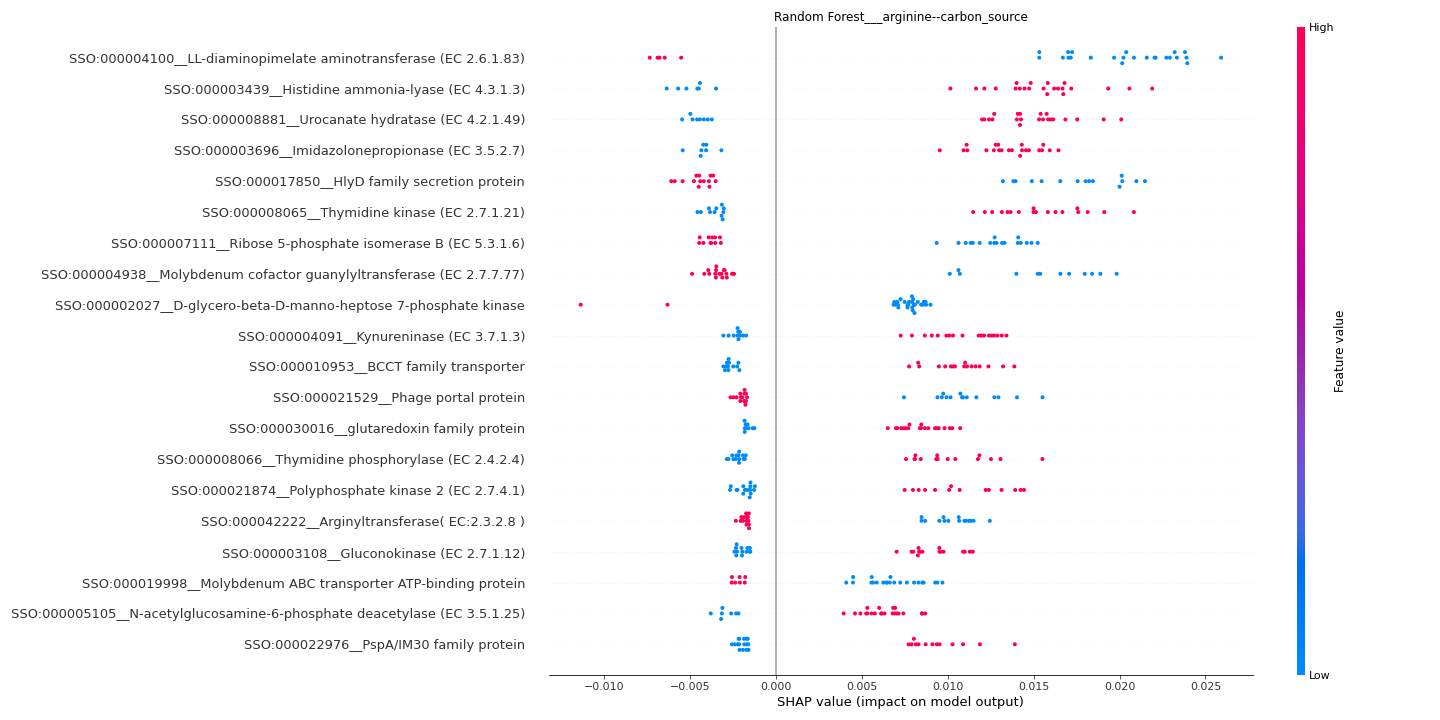

Source data for this figure (header and first rows):
feature	importance
SSO:000004100__LL-diaminopimelate aminot…	0.01807
SSO:000003439__Histidine ammonia-lyase (…	0.01297
SSO:000008881__Urocanate hydratase (EC 4…	0.01215
SSO:000003696__Imidazolonepropionase (EC…	0.01129
SSO:000017850__HlyD family secretion pro…	0.01125
SSO:000008065__Thymidine kinase (EC 2.7.…	0.01093
SSO:000007111__Ribose 5-phosphate isomer…	0.009378
SSO:000004938__Molybdenum cofactor guany…	0.00835
SSO:000002027__D-glycero-beta-D-manno-he…	0.007904
SSO:000004091__Kynureninase (EC 3.7.1.3)	0.007635
SSO:000010953__BCCT family transporter	0.007378
SSO:000021529__Phage portal protein	0.00672
SSO:000030016__glutaredoxin family prote…	0.006375
SSO:000008066__Thymidine phosphorylase (…	0.006374
SSO:000021874__Polyphosphate kinase 2 (E…	0.006213
SSO:000042222__Arginyltransferase( EC:2.…	0.006196
SSO:000003108__Gluconokinase (EC 2.7.1.1…	0.005974
SSO:000019998__Molybdenum ABC transporte…	0.005755
SSO:000005105__N-acetylglucosamine-6-pho…	0.005526
SSO:000022976__PspA/IM30 family protein	0.005353
